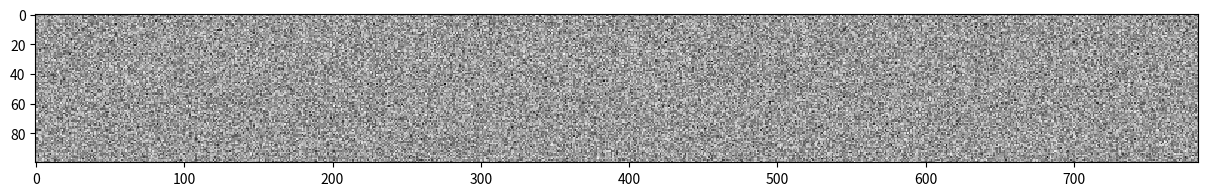

Python code for this plot:
import numpy as np
import matplotlib.pyplot as plt

def sigmoid(X):
    return 1/(1+np.exp(-X))

class neuralNetwork:
    def __init__(self, iNodes, hNodes, oNodes, lRate):
        # Number of input, hidden and output nodes
        self.iNodes = iNodes
        self.hNodes = hNodes
        self.oNodes = oNodes  
        # Weight matrices, wih and who, initialized with random numbers that follow a normal distribution
        self.wih = np.random.normal(0.0, 0.5, (self.hNodes,self.iNodes))
        self.who = np.random.normal(0.0, 0.5, (self.oNodes,self.hNodes))   
        # Learning rate (for session 7)
        self.lRate = lRate
        # Activation function is the sigmoid function
        self.actFunc = sigmoid
    
    def __str__(self):
        return f"Input nodes: {self.iNodes}, Hidden nodes: {self.hNodes}, Output nodes: {self.oNodes}, Learning rate: {self.lRate}, wih matrix shape: {self.wih.shape}, who matrix shape: {self.who.shape}"
        
    def query(self, imgArr):
        # Transform the image into a vector    
        inputs = imgArr.flatten()
        # Move signal into hidden layer
        hiddenInputs = np.dot(self.wih, inputs)
        # Apply the activation function
        hiddenOutputs = self.actFunc(hiddenInputs)
        # Move signal into output layer
        outputs = np.dot(self.who, hiddenOutputs)
        # Apply the activation function
        prediction = self.actFunc(outputs)
        return prediction 

iNodes = 784 # The images are 28x28 pixels
hNodes = 100 # An educated guess
oNodes = 10 # Ten digits

lRate = 0.3 # More on that next week

testNet = neuralNetwork(iNodes, hNodes, oNodes, lRate) # Create an instance of the network

print(testNet)

plt.figure(figsize=(15,15))
wihImg = testNet.wih
plt.imshow(wihImg, cmap='Greys', interpolation='None')
plt.show()

testImg = np.random.normal(0.0, 0.5, (28,28))

print(testNet.query(testImg))